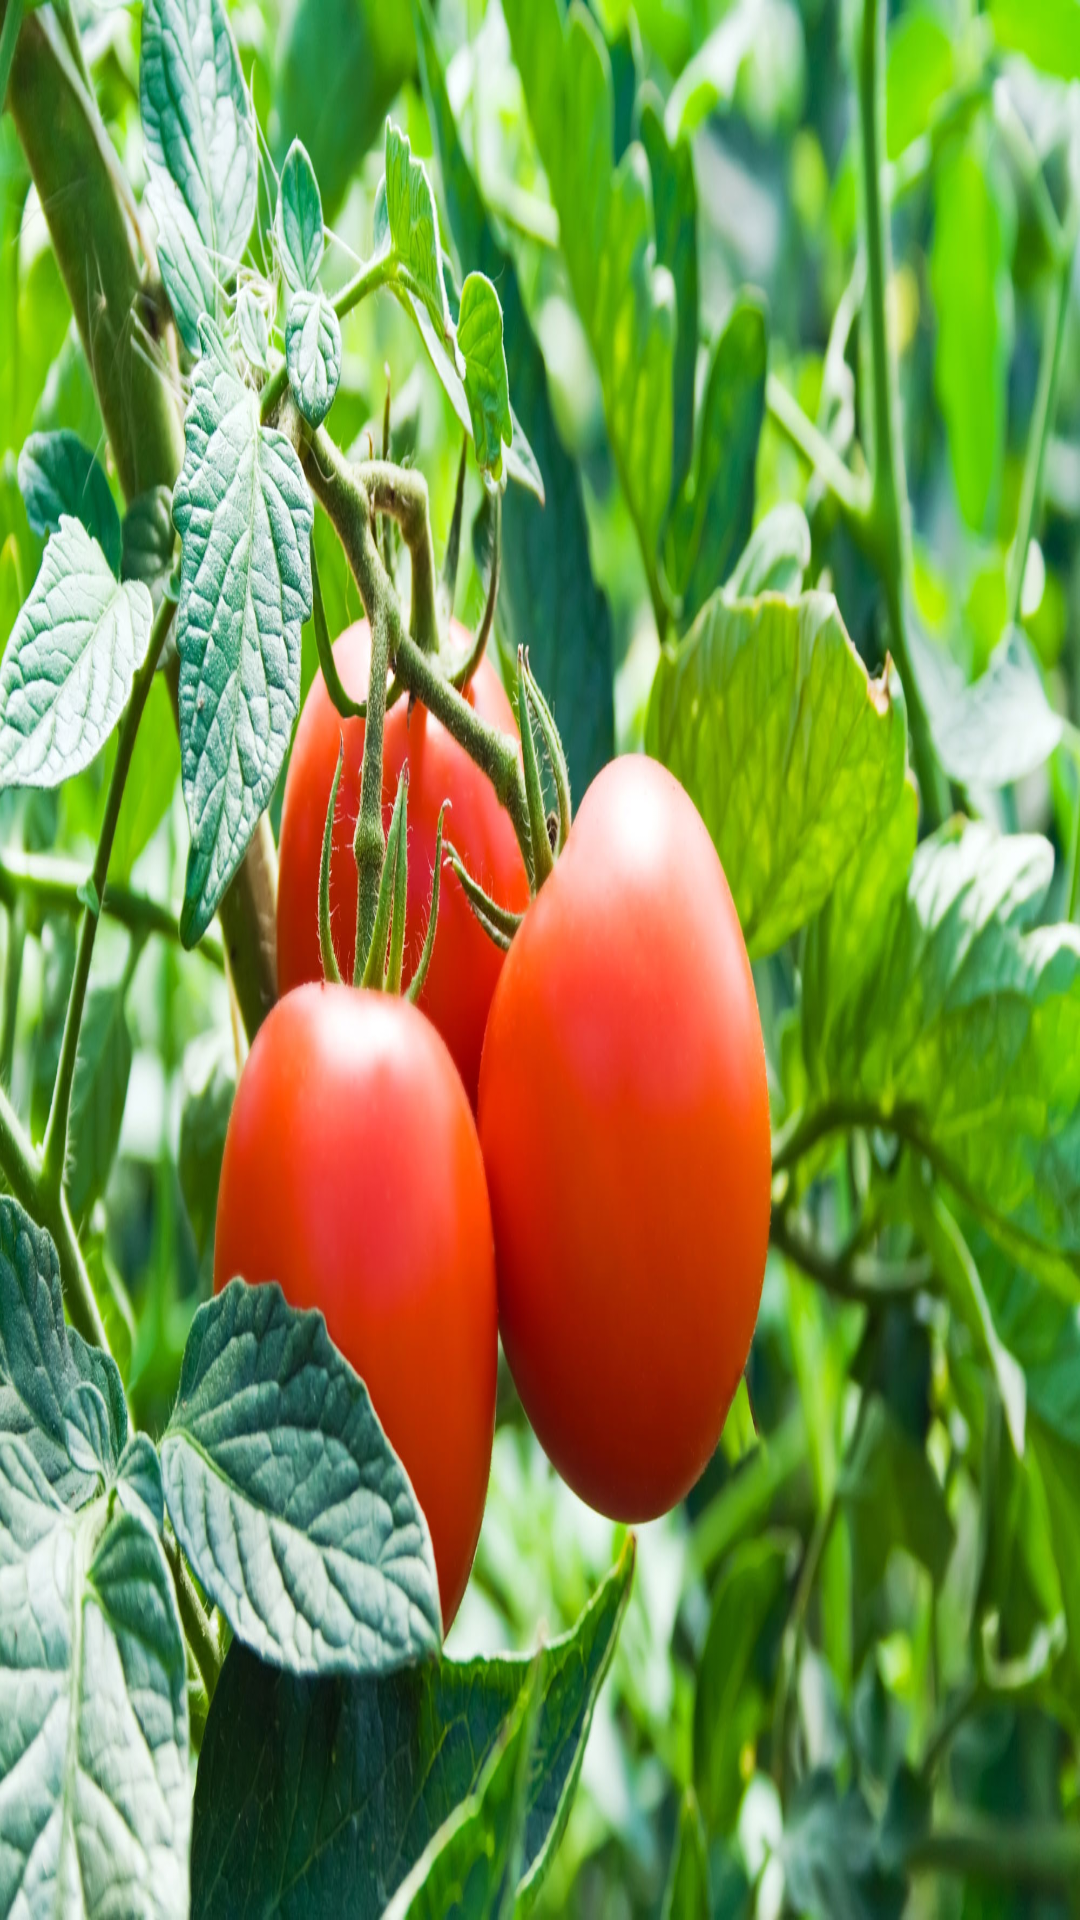

Here is an Android app screen rendered from its layout file. Give the layout XML and the strings, colors and styles it references.
<!-- AndroidManifest.xml: application theme AppTheme -->
<!-- res/layout/nav_header_principal.xml -->
<?xml version="1.0" encoding="utf-8"?>
<LinearLayout xmlns:android="http://schemas.android.com/apk/res/android"
    android:layout_width="match_parent"
    android:layout_height="@dimen/nav_header_height"
    android:background="@drawable/side_nav_bar"
    android:gravity="bottom"
    android:orientation="vertical"
    android:theme="@style/ThemeOverlay.AppCompat.Dark">

    <ImageView
        android:id="@+id/imageView"
        android:layout_width="match_parent"
        android:layout_height="match_parent"
        android:paddingTop="@dimen/nav_header_vertical_spacing"
        android:background="@mipmap/navigation_header" />

</LinearLayout>
<!-- resources referenced by this layout -->
<resources>
  <!-- mipmap navigation_header: jpg bitmap (mipmap-hdpi, 419792 bytes) -->
  <style name="AppTheme" parent="Theme.AppCompat.Light.DarkActionBar">
          
          <item name="colorPrimary">@color/colorPrimary</item>
          <item name="colorPrimaryDark">@color/colorPrimaryDark</item>
          <item name="colorAccent">@color/colorAccent</item>
      </style>
  <color name="colorPrimary">#4caf50</color>
  <color name="colorPrimaryDark">#388E3C</color>
  <color name="colorAccent">#ff9800</color>
</resources>
